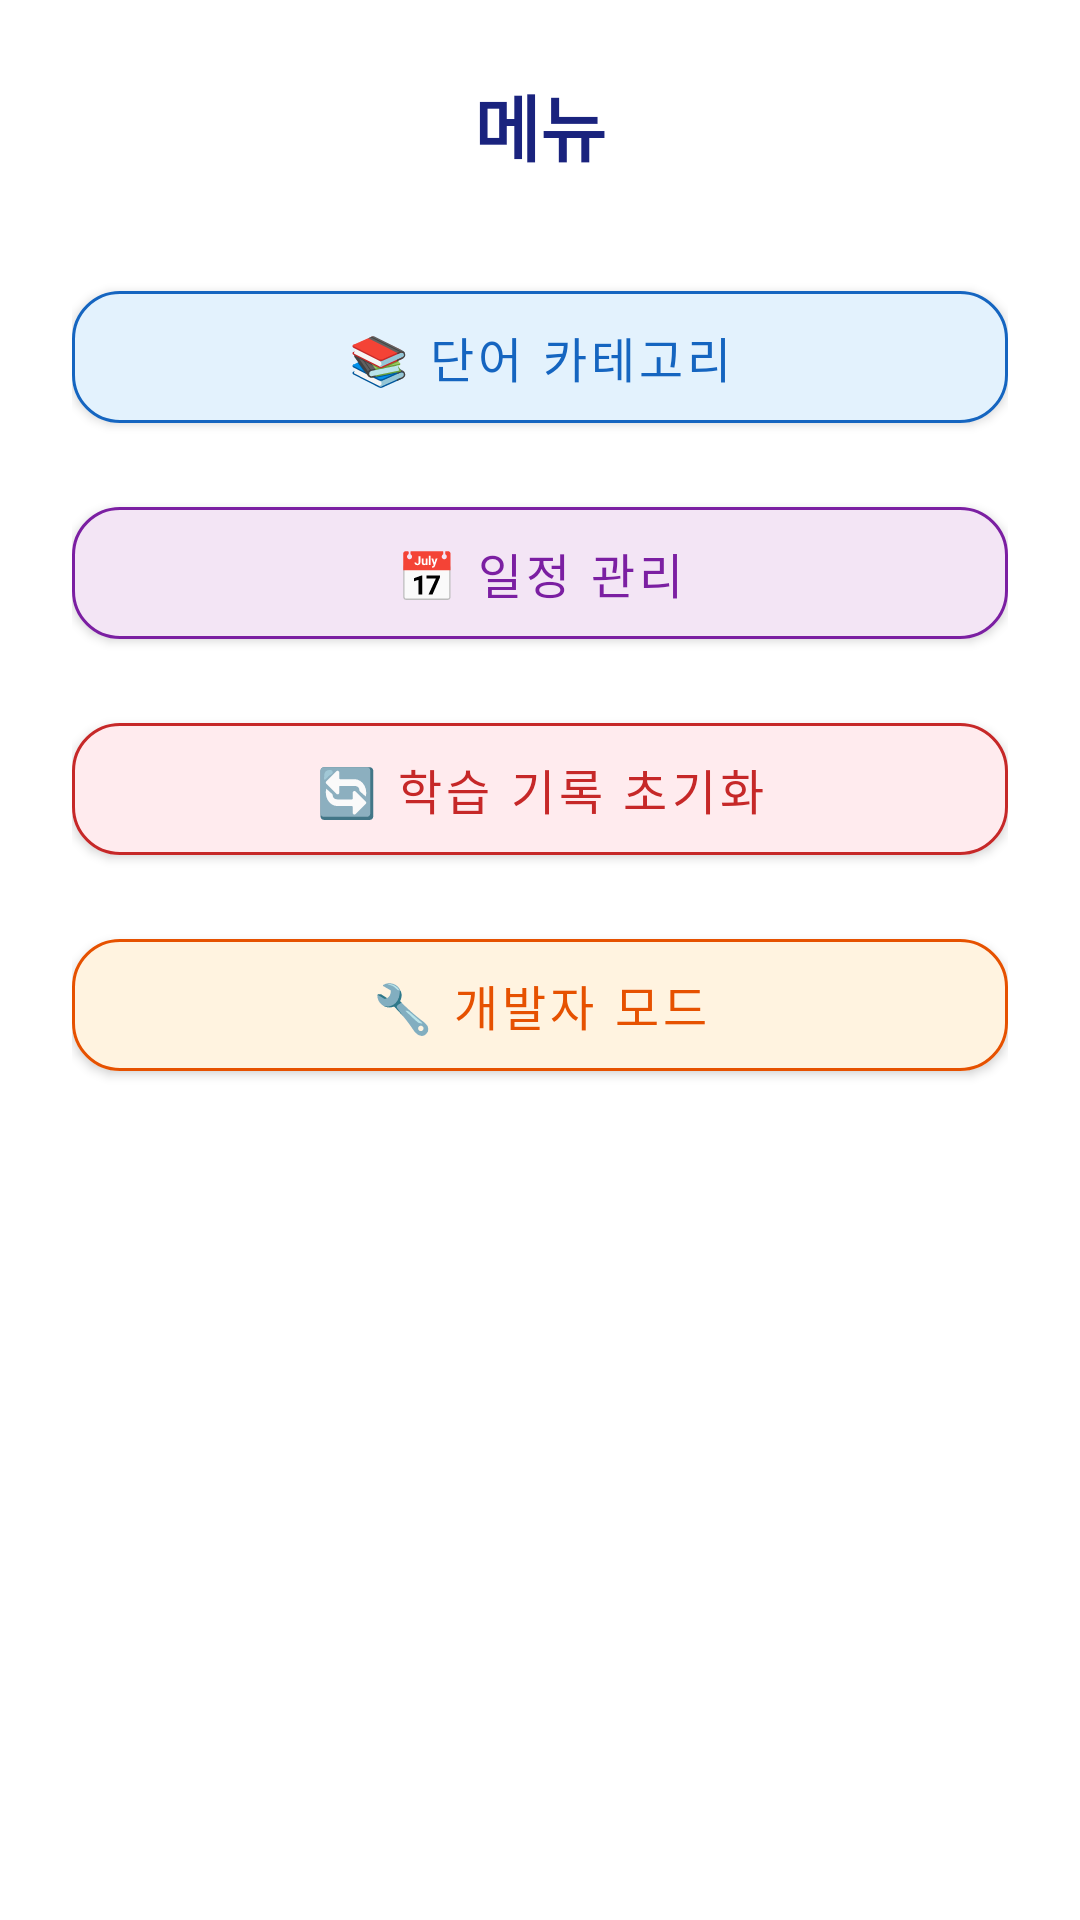

Reconstruct the res/layout file that produces this screen, plus the resources it refers to.
<!-- AndroidManifest.xml: application theme Theme.Icandoenglish -->
<!-- res/layout/side_menu_content.xml -->
<?xml version="1.0" encoding="utf-8"?>
<LinearLayout xmlns:android="http://schemas.android.com/apk/res/android"
    xmlns:app="http://schemas.android.com/apk/res-auto"
    android:layout_width="match_parent"
    android:layout_height="match_parent"
    android:orientation="vertical"
    android:padding="24dp"
    android:background="#FFFFFF">

    <TextView
        android:layout_width="match_parent"
        android:layout_height="wrap_content"
        android:text="메뉴"
        android:textSize="24sp"
        android:textColor="#1A237E"
        android:textStyle="bold"
        android:gravity="center"
        android:layout_marginBottom="32dp" />

    <com.google.android.material.button.MaterialButton
        android:id="@+id/btnMenuCategory"
        android:layout_width="match_parent"
        android:layout_height="56dp"
        android:text="📚 단어 카테고리"
        android:textSize="16sp"
        android:layout_marginBottom="16dp"
        app:cornerRadius="16dp"
        android:backgroundTint="#E3F2FD"
        android:textColor="#1565C0"
        app:strokeColor="#1565C0"
        app:strokeWidth="1dp" />

    <com.google.android.material.button.MaterialButton
        android:id="@+id/btnMenuCalendar"
        android:layout_width="match_parent"
        android:layout_height="56dp"
        android:text="📅 일정 관리"
        android:textSize="16sp"
        app:cornerRadius="16dp"
        android:backgroundTint="#F3E5F5"
        android:textColor="#7B1FA2"
        app:strokeColor="#7B1FA2"
        app:strokeWidth="1dp"
        android:layout_marginBottom="16dp" />

    <com.google.android.material.button.MaterialButton
        android:id="@+id/btnMenuReset"
        android:layout_width="match_parent"
        android:layout_height="56dp"
        android:text="🔄 학습 기록 초기화"
        android:textSize="16sp"
        app:cornerRadius="16dp"
        android:backgroundTint="#FFEBEE"
        android:textColor="#C62828"
        app:strokeColor="#C62828"
        app:strokeWidth="1dp"
        android:layout_marginBottom="16dp" />

    <com.google.android.material.button.MaterialButton
        android:id="@+id/btnMenuDeveloper"
        android:layout_width="match_parent"
        android:layout_height="56dp"
        android:text="🔧 개발자 모드"
        android:textSize="16sp"
        app:cornerRadius="16dp"
        android:backgroundTint="#FFF3E0"
        android:textColor="#E65100"
        app:strokeColor="#E65100"
        app:strokeWidth="1dp" />

</LinearLayout>
<!-- resources referenced by this layout -->
<resources>
  <style name="Theme.Icandoenglish" parent="Theme.MaterialComponents.DayNight.DarkActionBar">
          
          <item name="colorPrimary">@color/purple_500</item>
          <item name="colorPrimaryVariant">@color/purple_700</item>
          <item name="colorOnPrimary">@color/white</item>
          
          <item name="colorSecondary">@color/teal_200</item>
          <item name="colorSecondaryVariant">@color/teal_700</item>
          <item name="colorOnSecondary">@color/black</item>
          
          <item name="android:statusBarColor">?attr/colorPrimaryVariant</item>
          
      </style>
  <!-- not gathered from this repository: default colours our renderer supplied (Android Studio template values) -->
  <color name="purple_500">#FF6200EE</color>
  <color name="purple_700">#FF3700B3</color>
  <color name="teal_200">#FF03DAC5</color>
  <color name="teal_700">#FF018786</color>
  <color name="black">#FF000000</color>
  <color name="white">#FFFFFFFF</color>
</resources>
